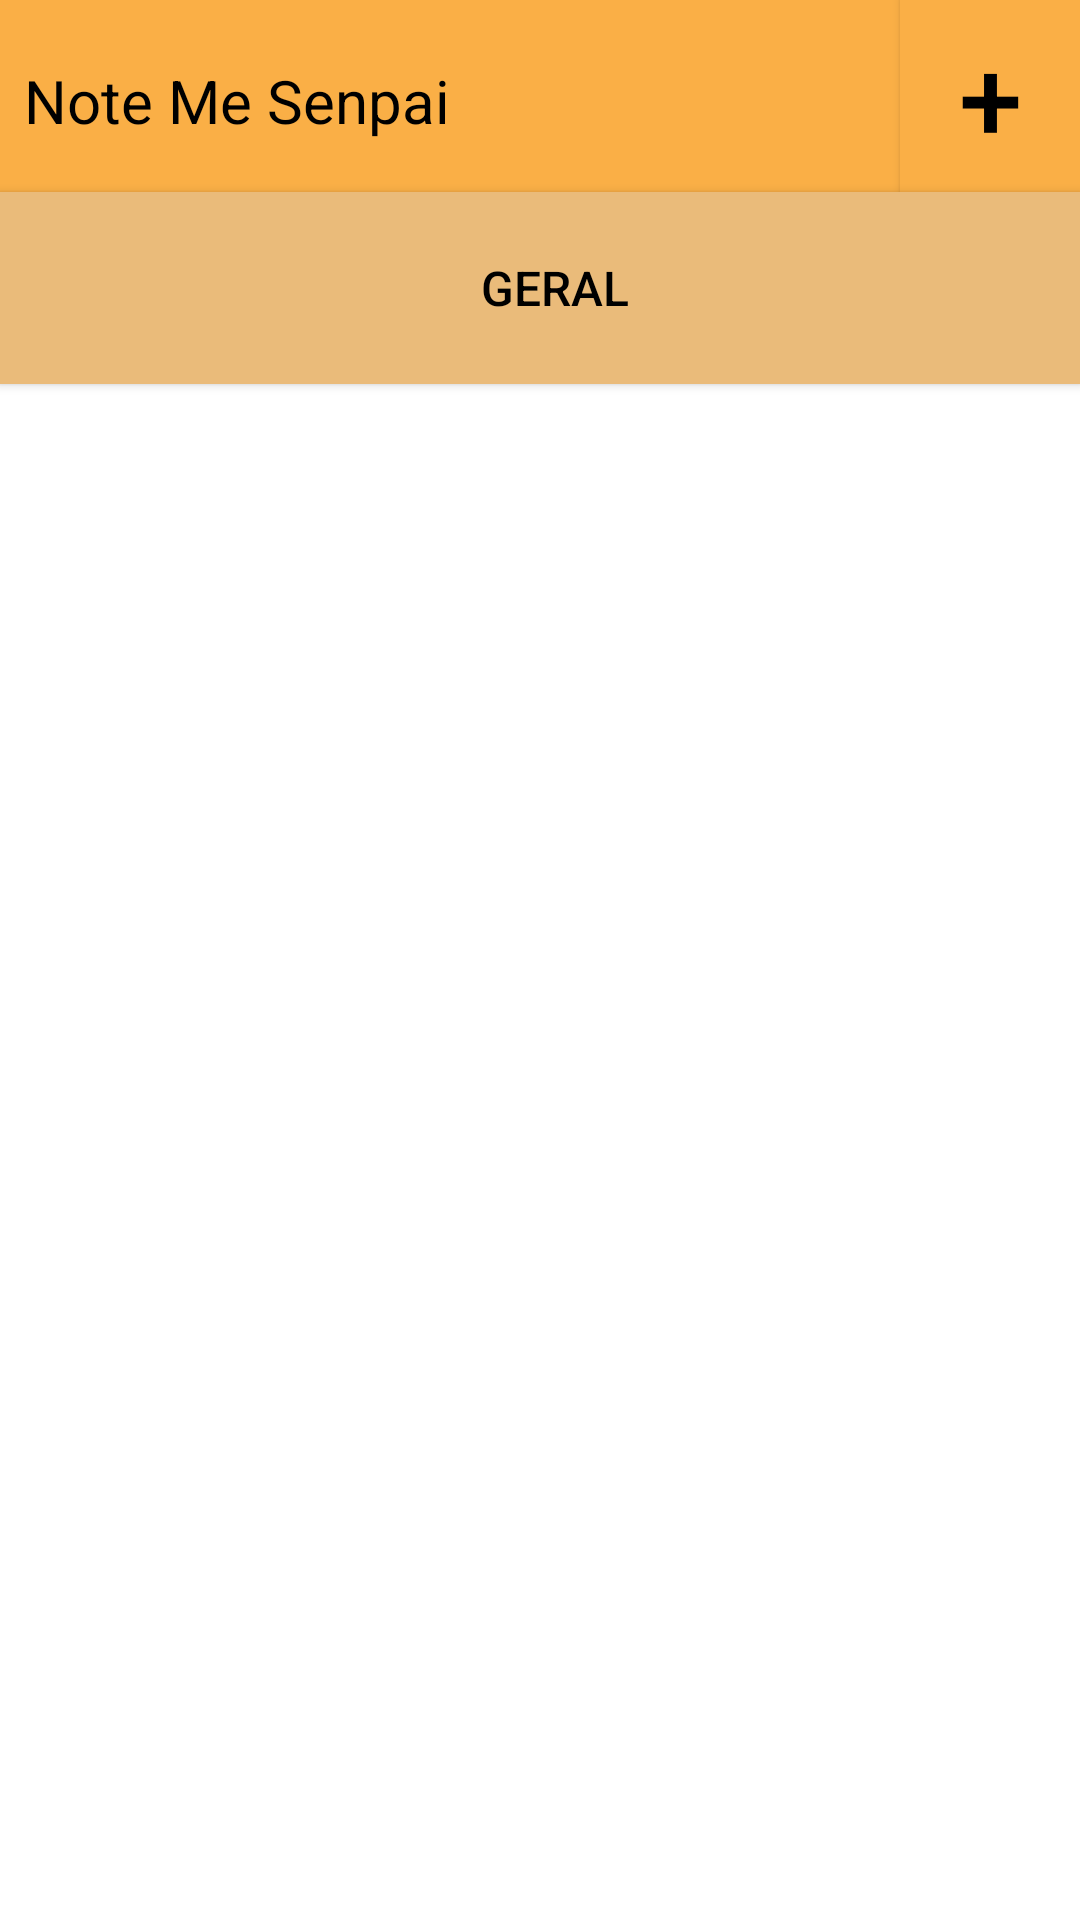

This screen was rendered from an Android layout file. Write that file and the resources it references.
<!-- AndroidManifest.xml: activity theme Theme.NoteMeSenpai.NoActionBar -->
<!-- res/layout/activity_main.xml -->
<?xml version="1.0" encoding="utf-8"?>
<LinearLayout xmlns:android="http://schemas.android.com/apk/res/android"
    xmlns:app="http://schemas.android.com/apk/res-auto"
    xmlns:tools="http://schemas.android.com/tools"
    android:id="@+id/paginaPrincipal"
    android:layout_width="match_parent"
    android:layout_height="match_parent"
    android:orientation="vertical"
    tools:context=".MainActivity">

    <LinearLayout
        android:layout_width="match_parent"
        android:layout_height="wrap_content"
        android:background="#faaf46"
        android:orientation="horizontal"
        tools:ignore="UselessParent">

        <TextView
            android:layout_width="wrap_content"
            android:layout_height="match_parent"
            android:layout_marginLeft="8dp"
            android:paddingTop="20dp"
            android:text="Note Me Senpai"
            android:textAlignment="center"
            android:textColor="@color/black"
            android:textSize="20sp" />

        <Button
            android:id="@+id/buttonAddNote"
            android:layout_width="match_parent"
            android:layout_height="match_parent"
            android:layout_marginLeft="150dp"
            android:background="@drawable/buttonshape"
            android:text="+"
            android:textColor="@color/black"
            android:textSize="38dp"
            app:backgroundTint="#faaf46" />

    </LinearLayout>


        <Button
            android:layout_width="match_parent"
            android:layout_height="wrap_content"
            android:background="@drawable/buttonshape"
            android:paddingStart="10dp"
            android:text="Geral"
            android:textAlignment="center"
            android:textColor="@color/black"
            android:textSize="16sp"
            app:backgroundTint="#EABB7A" />

    <androidx.constraintlayout.widget.ConstraintLayout
        android:layout_width="match_parent"
        android:layout_height="match_parent">

        <ListView
            android:id="@+id/noteListView"
            android:layout_width="match_parent"
            android:layout_height="match_parent"
            app:layout_constraintBottom_toBottomOf="parent"
            app:layout_constraintEnd_toEndOf="parent"
            app:layout_constraintStart_toStartOf="parent"
            app:layout_constraintTop_toTopOf="parent" />
    </androidx.constraintlayout.widget.ConstraintLayout>


</LinearLayout>
<!-- resources referenced by this layout -->
<resources>
  <!-- drawable buttonshape (drawable) -->
  <?xml version="1.0" encoding="utf-8"?>
  <shape xmlns:android="http://schemas.android.com/apk/res/android"
      android:shape="rectangle" >
  
      <corners
          android:topLeftRadius="0dp"
          android:topRightRadius="0dp"
          android:bottomLeftRadius="0dp"
          android:bottomRightRadius="0dp"/>
  
      <solid
          android:color="#fcba03"
          />
  
      <stroke
          android:width="10dp"
          android:color="@color/black"
          />
  
      <padding
          android:left="0dp"
          android:top="0dp"
          android:right="0dp"
          android:bottom="0dp"/>
  
      <size
          android:width="64dp"
          android:height="64dp"/>
  
  </shape>
  <style name="Theme.NoteMeSenpai.NoActionBar">
          <item name="windowActionBar">false</item>
          <item name="windowNoTitle">true</item>
      </style>
  <!-- not gathered from this repository: default colours our renderer supplied (Android Studio template values) -->
  <color name="black">#FF000000</color>
</resources>
